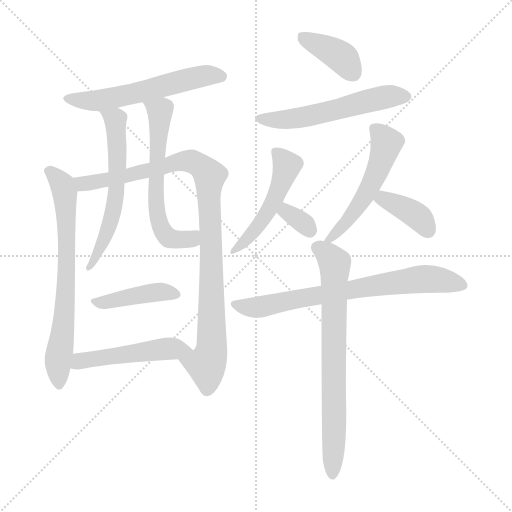
t = 0.00 s
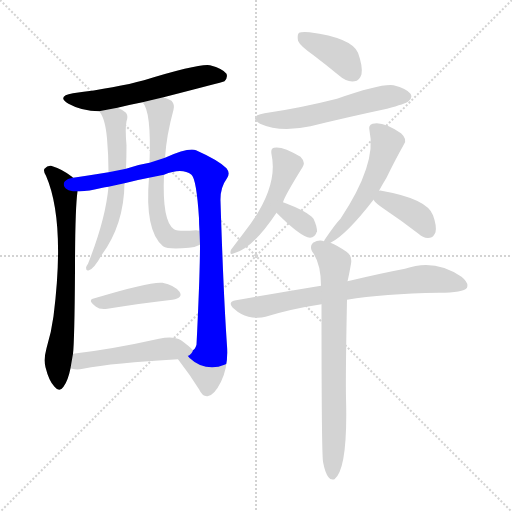
t = 2.12 s
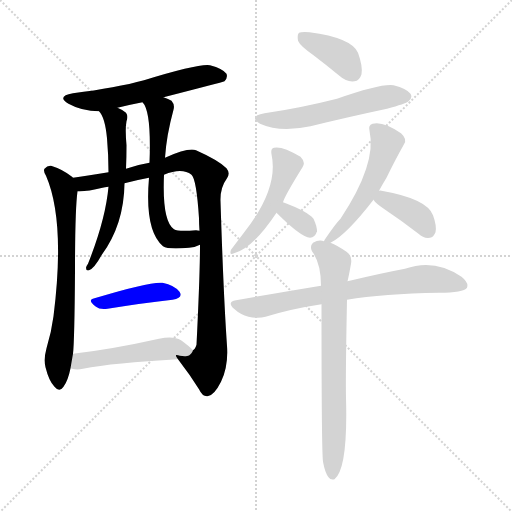
t = 4.25 s
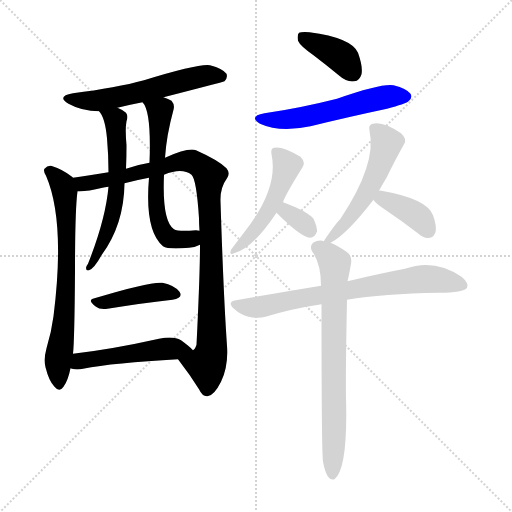
t = 6.37 s
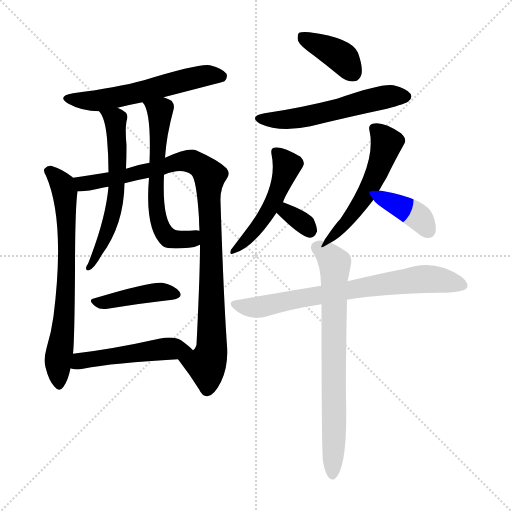
t = 8.49 s
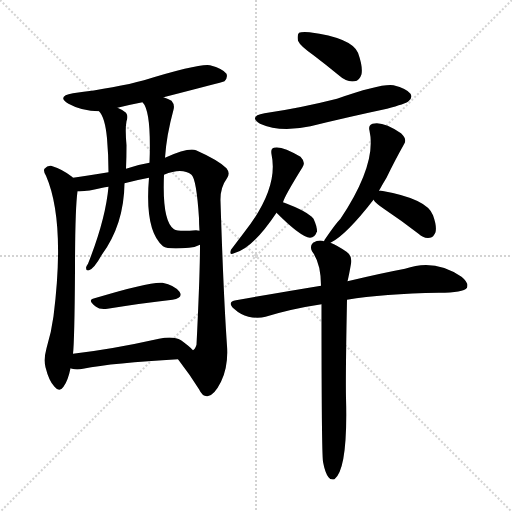
t = 10.62 s

The animated SVG that drew these frames (rendered in a browser with its animation timeline set to each time). Animation: 15 CSS @keyframes rules; one cycle of 10.62 s.

<svg version="1.1" viewBox="0 0 1024 1024" xmlns="http://www.w3.org/2000/svg">
  <g stroke="lightgray" stroke-dasharray="1,1" stroke-width="1" transform="scale(4, 4)">
    <line x1="0" y1="0" x2="256" y2="256"></line>
    <line x1="256" y1="0" x2="0" y2="256"></line>
    <line x1="128" y1="0" x2="128" y2="256"></line>
    <line x1="0" y1="128" x2="256" y2="128"></line>
  </g>
<g transform="scale(1, -1) translate(0, -900)">
   <style type="text/css">
    @keyframes keyframes0 {
      from {
       stroke: blue;
       stroke-dashoffset: 568;
       stroke-width: 128;
       }
       65% {
       animation-timing-function: step-end;
       stroke: blue;
       stroke-dashoffset: 0;
       stroke-width: 128;
       }
       to {
       stroke: black;
       stroke-width: 1024;
       }
       }
       #make-me-a-hanzi-animation-0 {
         animation: keyframes0 0.712240s both;
         animation-delay: 0.000000s;
         animation-timing-function: linear;
       }
    @keyframes keyframes1 {
      from {
       stroke: blue;
       stroke-dashoffset: 695;
       stroke-width: 128;
       }
       69% {
       animation-timing-function: step-end;
       stroke: blue;
       stroke-dashoffset: 0;
       stroke-width: 128;
       }
       to {
       stroke: black;
       stroke-width: 1024;
       }
       }
       #make-me-a-hanzi-animation-1 {
         animation: keyframes1 0.815592s both;
         animation-delay: 0.712240s;
         animation-timing-function: linear;
       }
    @keyframes keyframes2 {
      from {
       stroke: blue;
       stroke-dashoffset: 969;
       stroke-width: 128;
       }
       76% {
       animation-timing-function: step-end;
       stroke: blue;
       stroke-dashoffset: 0;
       stroke-width: 128;
       }
       to {
       stroke: black;
       stroke-width: 1024;
       }
       }
       #make-me-a-hanzi-animation-2 {
         animation: keyframes2 1.038574s both;
         animation-delay: 1.527832s;
         animation-timing-function: linear;
       }
    @keyframes keyframes3 {
      from {
       stroke: blue;
       stroke-dashoffset: 592;
       stroke-width: 128;
       }
       66% {
       animation-timing-function: step-end;
       stroke: blue;
       stroke-dashoffset: 0;
       stroke-width: 128;
       }
       to {
       stroke: black;
       stroke-width: 1024;
       }
       }
       #make-me-a-hanzi-animation-3 {
         animation: keyframes3 0.731771s both;
         animation-delay: 2.566406s;
         animation-timing-function: linear;
       }
    @keyframes keyframes4 {
      from {
       stroke: blue;
       stroke-dashoffset: 609;
       stroke-width: 128;
       }
       66% {
       animation-timing-function: step-end;
       stroke: blue;
       stroke-dashoffset: 0;
       stroke-width: 128;
       }
       to {
       stroke: black;
       stroke-width: 1024;
       }
       }
       #make-me-a-hanzi-animation-4 {
         animation: keyframes4 0.745605s both;
         animation-delay: 3.298177s;
         animation-timing-function: linear;
       }
    @keyframes keyframes5 {
      from {
       stroke: blue;
       stroke-dashoffset: 417;
       stroke-width: 128;
       }
       58% {
       animation-timing-function: step-end;
       stroke: blue;
       stroke-dashoffset: 0;
       stroke-width: 128;
       }
       to {
       stroke: black;
       stroke-width: 1024;
       }
       }
       #make-me-a-hanzi-animation-5 {
         animation: keyframes5 0.589355s both;
         animation-delay: 4.043783s;
         animation-timing-function: linear;
       }
    @keyframes keyframes6 {
      from {
       stroke: blue;
       stroke-dashoffset: 493;
       stroke-width: 128;
       }
       62% {
       animation-timing-function: step-end;
       stroke: blue;
       stroke-dashoffset: 0;
       stroke-width: 128;
       }
       to {
       stroke: black;
       stroke-width: 1024;
       }
       }
       #make-me-a-hanzi-animation-6 {
         animation: keyframes6 0.651204s both;
         animation-delay: 4.633138s;
         animation-timing-function: linear;
       }
    @keyframes keyframes7 {
      from {
       stroke: blue;
       stroke-dashoffset: 385;
       stroke-width: 128;
       }
       56% {
       animation-timing-function: step-end;
       stroke: blue;
       stroke-dashoffset: 0;
       stroke-width: 128;
       }
       to {
       stroke: black;
       stroke-width: 1024;
       }
       }
       #make-me-a-hanzi-animation-7 {
         animation: keyframes7 0.563314s both;
         animation-delay: 5.284342s;
         animation-timing-function: linear;
       }
    @keyframes keyframes8 {
      from {
       stroke: blue;
       stroke-dashoffset: 549;
       stroke-width: 128;
       }
       64% {
       animation-timing-function: step-end;
       stroke: blue;
       stroke-dashoffset: 0;
       stroke-width: 128;
       }
       to {
       stroke: black;
       stroke-width: 1024;
       }
       }
       #make-me-a-hanzi-animation-8 {
         animation: keyframes8 0.696777s both;
         animation-delay: 5.847656s;
         animation-timing-function: linear;
       }
    @keyframes keyframes9 {
      from {
       stroke: blue;
       stroke-dashoffset: 490;
       stroke-width: 128;
       }
       61% {
       animation-timing-function: step-end;
       stroke: blue;
       stroke-dashoffset: 0;
       stroke-width: 128;
       }
       to {
       stroke: black;
       stroke-width: 1024;
       }
       }
       #make-me-a-hanzi-animation-9 {
         animation: keyframes9 0.648763s both;
         animation-delay: 6.544434s;
         animation-timing-function: linear;
       }
    @keyframes keyframes10 {
      from {
       stroke: blue;
       stroke-dashoffset: 325;
       stroke-width: 128;
       }
       51% {
       animation-timing-function: step-end;
       stroke: blue;
       stroke-dashoffset: 0;
       stroke-width: 128;
       }
       to {
       stroke: black;
       stroke-width: 1024;
       }
       }
       #make-me-a-hanzi-animation-10 {
         animation: keyframes10 0.514486s both;
         animation-delay: 7.193197s;
         animation-timing-function: linear;
       }
    @keyframes keyframes11 {
      from {
       stroke: blue;
       stroke-dashoffset: 524;
       stroke-width: 128;
       }
       63% {
       animation-timing-function: step-end;
       stroke: blue;
       stroke-dashoffset: 0;
       stroke-width: 128;
       }
       to {
       stroke: black;
       stroke-width: 1024;
       }
       }
       #make-me-a-hanzi-animation-11 {
         animation: keyframes11 0.676432s both;
         animation-delay: 7.707682s;
         animation-timing-function: linear;
       }
    @keyframes keyframes12 {
      from {
       stroke: blue;
       stroke-dashoffset: 377;
       stroke-width: 128;
       }
       55% {
       animation-timing-function: step-end;
       stroke: blue;
       stroke-dashoffset: 0;
       stroke-width: 128;
       }
       to {
       stroke: black;
       stroke-width: 1024;
       }
       }
       #make-me-a-hanzi-animation-12 {
         animation: keyframes12 0.556803s both;
         animation-delay: 8.384115s;
         animation-timing-function: linear;
       }
    @keyframes keyframes13 {
      from {
       stroke: blue;
       stroke-dashoffset: 719;
       stroke-width: 128;
       }
       70% {
       animation-timing-function: step-end;
       stroke: blue;
       stroke-dashoffset: 0;
       stroke-width: 128;
       }
       to {
       stroke: black;
       stroke-width: 1024;
       }
       }
       #make-me-a-hanzi-animation-13 {
         animation: keyframes13 0.835124s both;
         animation-delay: 8.940918s;
         animation-timing-function: linear;
       }
    @keyframes keyframes14 {
      from {
       stroke: blue;
       stroke-dashoffset: 727;
       stroke-width: 128;
       }
       70% {
       animation-timing-function: step-end;
       stroke: blue;
       stroke-dashoffset: 0;
       stroke-width: 128;
       }
       to {
       stroke: black;
       stroke-width: 1024;
       }
       }
       #make-me-a-hanzi-animation-14 {
         animation: keyframes14 0.841634s both;
         animation-delay: 9.776042s;
         animation-timing-function: linear;
       }
</style>
<path d="M 327.0 705.5 Q 444.0 735.5 449.0 737.5 Q 456.0 744.5 453.0 752.5 Q 446.0 762.5 420.0 769.5 Q 399.0 773.5 288.0 739.5 Q 233.0 724.5 146.0 713.5 Q 112.0 707.5 137.0 692.5 Q 164.0 677.5 198.0 677.5 L 235.0 684.5 Q 259.0 690.5 285.0 695.5 L 327.0 705.5 Z" fill="lightgray"></path> 
<path d="M 146.0 544.5 Q 145.0 545.5 144.0 546.5 Q 125.0 561.5 102.0 568.5 Q 95.0 569.5 89.0 562.5 Q 86.0 558.5 92.0 548.5 Q 131.0 458.5 107.0 267.5 Q 103.0 236.5 93.0 203.5 Q 87.0 181.5 91.0 165.5 Q 98.0 137.5 109.0 126.5 Q 119.0 114.5 127.0 126.5 Q 136.0 138.5 141.0 163.5 L 146.0 192.5 Q 149.0 217.5 150.0 357.5 Q 150.0 480.5 155.0 517.5 C 157.0 536.5 157.0 536.5 146.0 544.5 Z" fill="lightgray"></path> 
<path d="M 356.0 181.5 Q 380.0 150.5 398.0 121.5 Q 405.0 106.5 415.0 107.5 Q 428.0 108.5 442.0 136.5 Q 457.0 167.5 454.0 208.5 Q 447.0 308.5 441.0 497.5 Q 440.0 524.5 454.0 543.5 Q 461.0 553.5 453.0 563.5 Q 437.0 579.5 392.0 599.5 Q 377.0 605.5 330.0 584.5 L 299.0 574.5 Q 274.0 570.5 252.0 562.5 L 217.0 555.5 Q 171.0 548.5 146.0 544.5 C 116.0 539.5 125.0 515.5 155.0 517.5 Q 173.0 516.5 205.0 524.5 Q 209.0 525.5 217.0 526.5 L 249.0 533.5 Q 271.0 539.5 298.0 544.5 L 328.0 550.5 Q 364.0 565.5 383.0 550.5 Q 393.0 541.5 398.0 463.5 Q 398.0 451.5 399.0 438.5 L 400.0 410.5 Q 400.0 350.5 393.0 210.5 Q 390.0 201.5 386.0 199.5 C 376.0 171.5 340.0 203.5 356.0 181.5 Z" fill="lightgray"></path> 
<path d="M 198.0 677.5 Q 210.0 665.5 214.0 623.5 Q 217.0 589.5 217.0 555.5 L 217.0 526.5 Q 211.0 460.5 176.0 372.5 Q 173.0 368.5 172.0 364.5 Q 172.0 357.5 178.0 359.5 Q 188.0 362.5 203.0 389.5 Q 248.0 450.5 249.0 533.5 L 252.0 562.5 Q 253.0 586.5 253.0 609.5 Q 250.0 642.5 253.0 657.5 Q 257.0 667.5 252.0 674.5 Q 245.0 680.5 235.0 684.5 C 208.0 697.5 181.0 702.5 198.0 677.5 Z" fill="lightgray"></path> 
<path d="M 330.0 584.5 Q 333.0 629.5 347.0 680.5 Q 350.0 690.5 343.0 698.5 Q 337.0 702.5 327.0 705.5 C 299.0 716.5 269.0 721.5 285.0 695.5 Q 303.0 677.5 299.0 574.5 L 298.0 544.5 Q 289.0 438.5 326.0 407.5 Q 336.0 400.5 378.0 404.5 Q 391.0 405.5 400.0 410.5 C 428.0 421.5 429.0 436.5 399.0 438.5 Q 395.0 439.5 392.0 439.5 Q 356.0 436.5 348.0 441.5 Q 324.0 457.5 328.0 550.5 L 330.0 584.5 Z" fill="lightgray"></path> 
<path d="M 189.0 303.5 Q 173.0 300.5 192.0 286.5 Q 199.0 280.5 215.0 282.5 Q 290.0 294.5 345.0 300.5 Q 367.0 304.5 359.0 316.5 Q 349.0 329.5 325.0 334.5 Q 301.0 337.5 189.0 303.5 Z" fill="lightgray"></path> 
<path d="M 141.0 163.5 Q 142.0 163.5 144.0 162.5 Q 154.0 159.5 166.0 162.5 Q 227.0 174.5 356.0 181.5 C 386.0 183.5 402.0 184.5 386.0 199.5 Q 380.0 206.5 362.0 219.5 Q 347.0 228.5 318.0 222.5 Q 224.0 201.5 146.0 192.5 C 116.0 188.5 112.0 171.5 141.0 163.5 Z" fill="lightgray"></path> 
<path d="M 627.0 789.5 Q 652.0 770.5 680.0 747.5 Q 693.0 735.5 709.0 737.5 Q 719.0 738.5 723.0 751.5 Q 726.0 766.5 716.0 794.5 Q 703.0 824.5 619.0 835.5 Q 603.0 836.5 598.0 834.5 Q 594.0 830.5 596.0 818.5 Q 600.0 808.5 627.0 789.5 Z" fill="lightgray"></path> 
<path d="M 529.0 673.5 Q 496.0 667.5 520.0 652.5 Q 560.0 634.5 621.0 647.5 Q 694.0 665.5 774.0 682.5 Q 811.0 692.5 817.0 697.5 Q 826.0 704.5 821.0 712.5 Q 814.0 722.5 787.0 729.5 Q 763.0 733.5 674.0 702.5 Q 599.0 683.5 529.0 673.5 Z" fill="lightgray"></path> 
<path d="M 566.0 495.5 Q 569.0 507.5 605.0 565.5 Q 612.0 575.5 601.0 586.5 Q 564.0 608.5 548.0 604.5 Q 541.0 603.5 543.0 591.5 Q 558.0 522.5 487.0 433.5 Q 471.0 412.5 462.0 400.5 Q 458.0 388.5 468.0 393.5 Q 505.0 402.5 553.0 474.5 L 566.0 495.5 Z" fill="lightgray"></path> 
<path d="M 553.0 474.5 Q 602.0 425.5 620.0 424.5 Q 630.0 424.5 634.0 437.5 Q 634.0 447.5 627.0 462.5 Q 615.0 477.5 566.0 495.5 C 538.0 505.5 532.0 495.5 553.0 474.5 Z" fill="lightgray"></path> 
<path d="M 661.0 414.5 Q 692.0 429.5 747.0 500.5 L 758.0 518.5 Q 765.0 531.5 773.0 544.5 Q 791.0 581.5 808.0 611.5 Q 815.0 621.5 802.0 633.5 Q 766.0 658.5 745.0 652.5 Q 736.0 649.5 739.0 638.5 Q 754.0 572.5 681.0 462.5 Q 671.0 452.5 650.0 421.5 Q 649.0 420.5 648.0 417.5 C 639.0 401.5 639.0 401.5 661.0 414.5 Z" fill="lightgray"></path> 
<path d="M 747.0 500.5 Q 751.0 493.5 769.0 481.5 Q 802.0 459.5 837.0 432.5 Q 847.0 422.5 860.0 424.5 Q 867.0 425.5 871.0 435.5 Q 874.0 447.5 866.0 469.5 Q 854.0 502.5 763.0 518.5 Q 760.0 519.5 758.0 518.5 C 734.0 518.5 734.0 518.5 747.0 500.5 Z" fill="lightgray"></path> 
<path d="M 694.0 300.5 Q 766.0 312.5 878.0 314.5 Q 927.0 314.5 934.0 324.5 Q 938.0 334.5 923.0 346.5 Q 869.0 383.5 810.0 362.5 Q 762.0 353.5 695.0 337.5 L 642.0 328.5 Q 563.0 315.5 472.0 299.5 Q 453.0 296.5 468.0 282.5 Q 481.0 270.5 497.0 266.5 Q 516.0 262.5 531.0 266.5 Q 583.0 282.5 643.0 291.5 L 694.0 300.5 Z" fill="lightgray"></path> 
<path d="M 646.0 -23.5 Q 650.0 -45.5 657.0 -54.5 Q 661.0 -60.5 669.0 -58.5 Q 696.0 -37.5 692.0 104.5 Q 691.0 146.5 694.0 300.5 L 695.0 337.5 Q 698.0 349.5 702.0 372.5 Q 705.0 388.5 693.0 396.5 Q 674.0 409.5 661.0 414.5 L 648.0 417.5 Q 638.0 421.5 626.0 414.5 Q 619.0 407.5 624.0 397.5 Q 642.0 373.5 642.0 328.5 L 643.0 291.5 Q 643.0 -2.5 646.0 -23.5 Z" fill="lightgray"></path> 
      <clipPath id="make-me-a-hanzi-clip-0">
      <path d="M 327.0 705.5 Q 444.0 735.5 449.0 737.5 Q 456.0 744.5 453.0 752.5 Q 446.0 762.5 420.0 769.5 Q 399.0 773.5 288.0 739.5 Q 233.0 724.5 146.0 713.5 Q 112.0 707.5 137.0 692.5 Q 164.0 677.5 198.0 677.5 L 235.0 684.5 Q 259.0 690.5 285.0 695.5 L 327.0 705.5 Z" fill="lightgray"></path>
      </clipPath>
      <path clip-path="url(#make-me-a-hanzi-clip-0)" d="M 139.0 704.5 L 149.0 699.5 L 200.0 699.5 L 412.0 749.5 L 444.0 746.5 " fill="none" id="make-me-a-hanzi-animation-0" stroke-dasharray="440 880" stroke-linecap="round"></path>

      <clipPath id="make-me-a-hanzi-clip-1">
      <path d="M 146.0 544.5 Q 145.0 545.5 144.0 546.5 Q 125.0 561.5 102.0 568.5 Q 95.0 569.5 89.0 562.5 Q 86.0 558.5 92.0 548.5 Q 131.0 458.5 107.0 267.5 Q 103.0 236.5 93.0 203.5 Q 87.0 181.5 91.0 165.5 Q 98.0 137.5 109.0 126.5 Q 119.0 114.5 127.0 126.5 Q 136.0 138.5 141.0 163.5 L 146.0 192.5 Q 149.0 217.5 150.0 357.5 Q 150.0 480.5 155.0 517.5 C 157.0 536.5 157.0 536.5 146.0 544.5 Z" fill="lightgray"></path>
      </clipPath>
      <path clip-path="url(#make-me-a-hanzi-clip-1)" d="M 99.0 557.5 L 125.0 528.5 L 131.0 497.5 L 134.0 345.5 L 129.0 262.5 L 116.0 181.5 L 118.0 130.5 " fill="none" id="make-me-a-hanzi-animation-1" stroke-dasharray="567 1134" stroke-linecap="round"></path>

      <clipPath id="make-me-a-hanzi-clip-2">
      <path d="M 356.0 181.5 Q 380.0 150.5 398.0 121.5 Q 405.0 106.5 415.0 107.5 Q 428.0 108.5 442.0 136.5 Q 457.0 167.5 454.0 208.5 Q 447.0 308.5 441.0 497.5 Q 440.0 524.5 454.0 543.5 Q 461.0 553.5 453.0 563.5 Q 437.0 579.5 392.0 599.5 Q 377.0 605.5 330.0 584.5 L 299.0 574.5 Q 274.0 570.5 252.0 562.5 L 217.0 555.5 Q 171.0 548.5 146.0 544.5 C 116.0 539.5 125.0 515.5 155.0 517.5 Q 173.0 516.5 205.0 524.5 Q 209.0 525.5 217.0 526.5 L 249.0 533.5 Q 271.0 539.5 298.0 544.5 L 328.0 550.5 Q 364.0 565.5 383.0 550.5 Q 393.0 541.5 398.0 463.5 Q 398.0 451.5 399.0 438.5 L 400.0 410.5 Q 400.0 350.5 393.0 210.5 Q 390.0 201.5 386.0 199.5 C 376.0 171.5 340.0 203.5 356.0 181.5 Z" fill="lightgray"></path>
      </clipPath>
      <path clip-path="url(#make-me-a-hanzi-clip-2)" d="M 152.0 539.5 L 169.0 532.5 L 181.0 534.5 L 303.0 559.5 L 346.0 575.5 L 379.0 578.5 L 420.0 548.5 L 424.0 211.5 L 413.0 170.5 L 414.0 121.5 " fill="none" id="make-me-a-hanzi-animation-2" stroke-dasharray="841 1682" stroke-linecap="round"></path>

      <clipPath id="make-me-a-hanzi-clip-3">
      <path d="M 198.0 677.5 Q 210.0 665.5 214.0 623.5 Q 217.0 589.5 217.0 555.5 L 217.0 526.5 Q 211.0 460.5 176.0 372.5 Q 173.0 368.5 172.0 364.5 Q 172.0 357.5 178.0 359.5 Q 188.0 362.5 203.0 389.5 Q 248.0 450.5 249.0 533.5 L 252.0 562.5 Q 253.0 586.5 253.0 609.5 Q 250.0 642.5 253.0 657.5 Q 257.0 667.5 252.0 674.5 Q 245.0 680.5 235.0 684.5 C 208.0 697.5 181.0 702.5 198.0 677.5 Z" fill="lightgray"></path>
      </clipPath>
      <path clip-path="url(#make-me-a-hanzi-clip-3)" d="M 205.0 676.5 L 231.0 660.5 L 234.0 525.5 L 216.0 440.5 L 193.0 385.5 L 179.0 366.5 " fill="none" id="make-me-a-hanzi-animation-3" stroke-dasharray="464 928" stroke-linecap="round"></path>

      <clipPath id="make-me-a-hanzi-clip-4">
      <path d="M 330.0 584.5 Q 333.0 629.5 347.0 680.5 Q 350.0 690.5 343.0 698.5 Q 337.0 702.5 327.0 705.5 C 299.0 716.5 269.0 721.5 285.0 695.5 Q 303.0 677.5 299.0 574.5 L 298.0 544.5 Q 289.0 438.5 326.0 407.5 Q 336.0 400.5 378.0 404.5 Q 391.0 405.5 400.0 410.5 C 428.0 421.5 429.0 436.5 399.0 438.5 Q 395.0 439.5 392.0 439.5 Q 356.0 436.5 348.0 441.5 Q 324.0 457.5 328.0 550.5 L 330.0 584.5 Z" fill="lightgray"></path>
      </clipPath>
      <path clip-path="url(#make-me-a-hanzi-clip-4)" d="M 292.0 696.5 L 320.0 677.5 L 311.0 511.5 L 320.0 448.5 L 341.0 422.5 L 367.0 419.5 L 394.0 431.5 " fill="none" id="make-me-a-hanzi-animation-4" stroke-dasharray="481 962" stroke-linecap="round"></path>

      <clipPath id="make-me-a-hanzi-clip-5">
      <path d="M 189.0 303.5 Q 173.0 300.5 192.0 286.5 Q 199.0 280.5 215.0 282.5 Q 290.0 294.5 345.0 300.5 Q 367.0 304.5 359.0 316.5 Q 349.0 329.5 325.0 334.5 Q 301.0 337.5 189.0 303.5 Z" fill="lightgray"></path>
      </clipPath>
      <path clip-path="url(#make-me-a-hanzi-clip-5)" d="M 190.0 294.5 L 316.0 316.5 L 349.0 310.5 " fill="none" id="make-me-a-hanzi-animation-5" stroke-dasharray="289 578" stroke-linecap="round"></path>

      <clipPath id="make-me-a-hanzi-clip-6">
      <path d="M 141.0 163.5 Q 142.0 163.5 144.0 162.5 Q 154.0 159.5 166.0 162.5 Q 227.0 174.5 356.0 181.5 C 386.0 183.5 402.0 184.5 386.0 199.5 Q 380.0 206.5 362.0 219.5 Q 347.0 228.5 318.0 222.5 Q 224.0 201.5 146.0 192.5 C 116.0 188.5 112.0 171.5 141.0 163.5 Z" fill="lightgray"></path>
      </clipPath>
      <path clip-path="url(#make-me-a-hanzi-clip-6)" d="M 145.0 170.5 L 184.0 182.5 L 297.0 198.5 L 379.0 200.5 " fill="none" id="make-me-a-hanzi-animation-6" stroke-dasharray="365 730" stroke-linecap="round"></path>

      <clipPath id="make-me-a-hanzi-clip-7">
      <path d="M 627.0 789.5 Q 652.0 770.5 680.0 747.5 Q 693.0 735.5 709.0 737.5 Q 719.0 738.5 723.0 751.5 Q 726.0 766.5 716.0 794.5 Q 703.0 824.5 619.0 835.5 Q 603.0 836.5 598.0 834.5 Q 594.0 830.5 596.0 818.5 Q 600.0 808.5 627.0 789.5 Z" fill="lightgray"></path>
      </clipPath>
      <path clip-path="url(#make-me-a-hanzi-clip-7)" d="M 603.0 828.5 L 683.0 785.5 L 706.0 754.5 " fill="none" id="make-me-a-hanzi-animation-7" stroke-dasharray="257 514" stroke-linecap="round"></path>

      <clipPath id="make-me-a-hanzi-clip-8">
      <path d="M 529.0 673.5 Q 496.0 667.5 520.0 652.5 Q 560.0 634.5 621.0 647.5 Q 694.0 665.5 774.0 682.5 Q 811.0 692.5 817.0 697.5 Q 826.0 704.5 821.0 712.5 Q 814.0 722.5 787.0 729.5 Q 763.0 733.5 674.0 702.5 Q 599.0 683.5 529.0 673.5 Z" fill="lightgray"></path>
      </clipPath>
      <path clip-path="url(#make-me-a-hanzi-clip-8)" d="M 522.0 664.5 L 566.0 660.5 L 609.0 665.5 L 758.0 703.5 L 810.0 707.5 " fill="none" id="make-me-a-hanzi-animation-8" stroke-dasharray="421 842" stroke-linecap="round"></path>

      <clipPath id="make-me-a-hanzi-clip-9">
      <path d="M 566.0 495.5 Q 569.0 507.5 605.0 565.5 Q 612.0 575.5 601.0 586.5 Q 564.0 608.5 548.0 604.5 Q 541.0 603.5 543.0 591.5 Q 558.0 522.5 487.0 433.5 Q 471.0 412.5 462.0 400.5 Q 458.0 388.5 468.0 393.5 Q 505.0 402.5 553.0 474.5 L 566.0 495.5 Z" fill="lightgray"></path>
      </clipPath>
      <path clip-path="url(#make-me-a-hanzi-clip-9)" d="M 553.0 595.5 L 574.0 568.5 L 564.0 535.5 L 525.0 458.5 L 470.0 401.5 " fill="none" id="make-me-a-hanzi-animation-9" stroke-dasharray="362 724" stroke-linecap="round"></path>

      <clipPath id="make-me-a-hanzi-clip-10">
      <path d="M 553.0 474.5 Q 602.0 425.5 620.0 424.5 Q 630.0 424.5 634.0 437.5 Q 634.0 447.5 627.0 462.5 Q 615.0 477.5 566.0 495.5 C 538.0 505.5 532.0 495.5 553.0 474.5 Z" fill="lightgray"></path>
      </clipPath>
      <path clip-path="url(#make-me-a-hanzi-clip-10)" d="M 572.0 484.5 L 573.0 475.5 L 605.0 455.5 L 620.0 438.5 " fill="none" id="make-me-a-hanzi-animation-10" stroke-dasharray="197 394" stroke-linecap="round"></path>

      <clipPath id="make-me-a-hanzi-clip-11">
      <path d="M 661.0 414.5 Q 692.0 429.5 747.0 500.5 L 758.0 518.5 Q 765.0 531.5 773.0 544.5 Q 791.0 581.5 808.0 611.5 Q 815.0 621.5 802.0 633.5 Q 766.0 658.5 745.0 652.5 Q 736.0 649.5 739.0 638.5 Q 754.0 572.5 681.0 462.5 Q 671.0 452.5 650.0 421.5 Q 649.0 420.5 648.0 417.5 C 639.0 401.5 639.0 401.5 661.0 414.5 Z" fill="lightgray"></path>
      </clipPath>
      <path clip-path="url(#make-me-a-hanzi-clip-11)" d="M 752.0 641.5 L 773.0 614.5 L 756.0 561.5 L 716.0 485.5 L 655.0 416.5 " fill="none" id="make-me-a-hanzi-animation-11" stroke-dasharray="396 792" stroke-linecap="round"></path>

      <clipPath id="make-me-a-hanzi-clip-12">
      <path d="M 747.0 500.5 Q 751.0 493.5 769.0 481.5 Q 802.0 459.5 837.0 432.5 Q 847.0 422.5 860.0 424.5 Q 867.0 425.5 871.0 435.5 Q 874.0 447.5 866.0 469.5 Q 854.0 502.5 763.0 518.5 Q 760.0 519.5 758.0 518.5 C 734.0 518.5 734.0 518.5 747.0 500.5 Z" fill="lightgray"></path>
      </clipPath>
      <path clip-path="url(#make-me-a-hanzi-clip-12)" d="M 756.0 501.5 L 768.0 502.5 L 828.0 472.5 L 855.0 440.5 " fill="none" id="make-me-a-hanzi-animation-12" stroke-dasharray="249 498" stroke-linecap="round"></path>

      <clipPath id="make-me-a-hanzi-clip-13">
      <path d="M 694.0 300.5 Q 766.0 312.5 878.0 314.5 Q 927.0 314.5 934.0 324.5 Q 938.0 334.5 923.0 346.5 Q 869.0 383.5 810.0 362.5 Q 762.0 353.5 695.0 337.5 L 642.0 328.5 Q 563.0 315.5 472.0 299.5 Q 453.0 296.5 468.0 282.5 Q 481.0 270.5 497.0 266.5 Q 516.0 262.5 531.0 266.5 Q 583.0 282.5 643.0 291.5 L 694.0 300.5 Z" fill="lightgray"></path>
      </clipPath>
      <path clip-path="url(#make-me-a-hanzi-clip-13)" d="M 470.0 291.5 L 515.0 285.5 L 837.0 341.5 L 881.0 340.5 L 926.0 329.5 " fill="none" id="make-me-a-hanzi-animation-13" stroke-dasharray="591 1182" stroke-linecap="round"></path>

      <clipPath id="make-me-a-hanzi-clip-14">
      <path d="M 646.0 -23.5 Q 650.0 -45.5 657.0 -54.5 Q 661.0 -60.5 669.0 -58.5 Q 696.0 -37.5 692.0 104.5 Q 691.0 146.5 694.0 300.5 L 695.0 337.5 Q 698.0 349.5 702.0 372.5 Q 705.0 388.5 693.0 396.5 Q 674.0 409.5 661.0 414.5 L 648.0 417.5 Q 638.0 421.5 626.0 414.5 Q 619.0 407.5 624.0 397.5 Q 642.0 373.5 642.0 328.5 L 643.0 291.5 Q 643.0 -2.5 646.0 -23.5 Z" fill="lightgray"></path>
      </clipPath>
      <path clip-path="url(#make-me-a-hanzi-clip-14)" d="M 635.0 404.5 L 650.0 396.5 L 670.0 371.5 L 665.0 -50.5 " fill="none" id="make-me-a-hanzi-animation-14" stroke-dasharray="599 1198" stroke-linecap="round"></path>

</g>
</svg>
